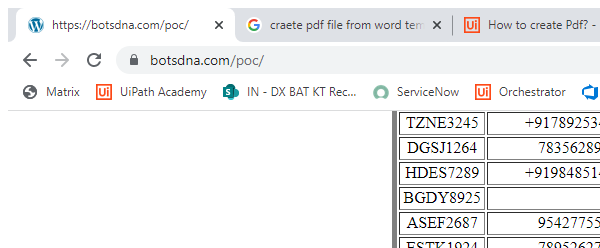
Task: Open Botsdna website ->Point of Contacts ->Download Files.zip and unzip it 
For Each record Prepare : Using Word template create PDF File which consist of Project code, Manager contact, Developer contact from website and Project  description from particular text file which is available in unzip folder. If any 
Workflow: Process

Step 1: Attach Chrome Browser - BotsDNA\PointOfContact

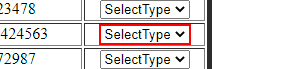
Step 2 [then]: select "Manager" in the drop-down

Step 3: select "Both" in the drop-down (same screen as step 2)

Step 4: select "Developer" in the drop-down (same screen as step 2)